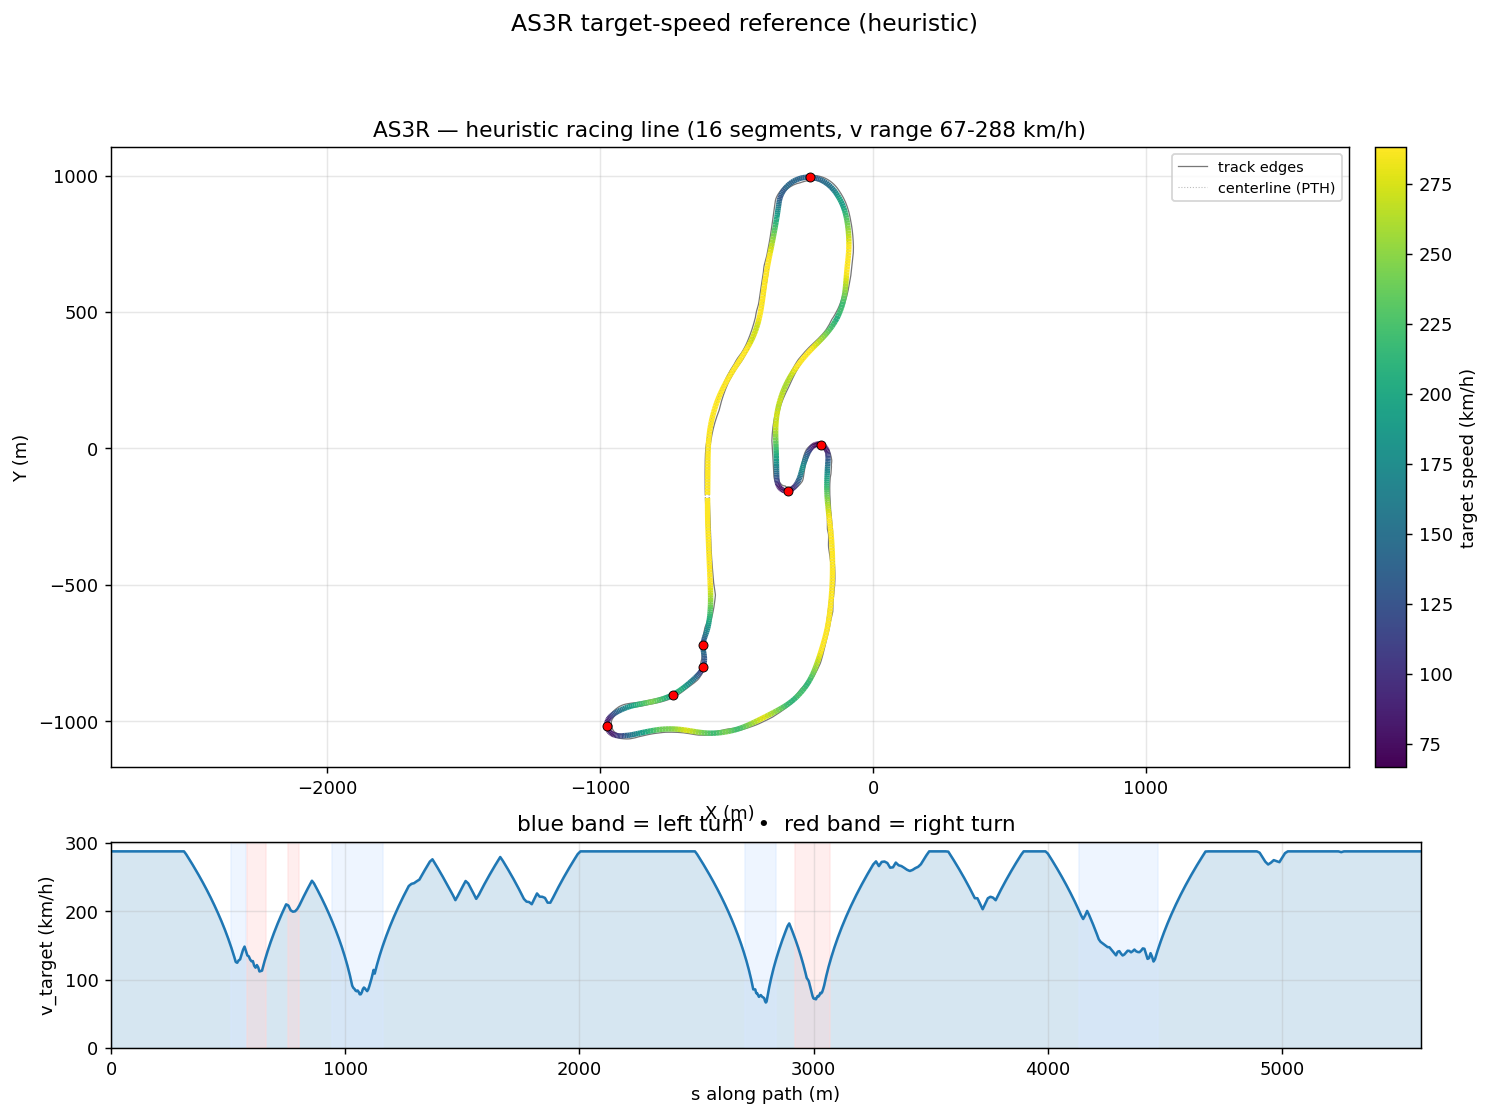

The data file committed next to this chart (first rows):
s_m, x_center_m, y_center_m, z_center_m, x_line_m, y_line_m, offset_m, heading_rad, curvature_1_per_m, radius_m, slope_pct, width_m, drive_left_m, drive_right_m, limit_left_m, limit_right_m, segment_id, segment_kind, v_target_ms, v_target_kmh
0.0, -603.6, -181.3, 11.74, -606.2, -181.4, -2.571, -1.555, 0.0001181, 8467, 0.007359, 14.1, -10.65, 3.45, -16.45, 71.82, 0, straight, 80.0, 288.0
11.2, -603.4, -192.5, 11.74, -606.2, -192.6, -2.804, -1.554, 0.0001137, 8797, 0.007582, 14.1, -10.45, 3.65, -16.25, 72.23, 0, straight, 80.0, 288.0
22.34, -603.2, -203.7, 11.74, -606.2, -203.7, -3.021, -1.553, 9.710921851563414e-05, 10298, 0.00789, 14.1, -10.25, 3.85, -16.1, 72.71, 0, straight, 80.0, 288.0
33.44, -603, -214.8, 11.74, -606.2, -214.8, -3.211, -1.552, 3.160124019908894e-05, 31644, 0.008272, 14.1, -10.05, 4.05, -15.9, 73.26, 0, straight, 80.0, 288.0
44.48, -602.8, -225.8, 11.74, -606.2, -225.9, -3.361, -1.552, -7.883094559225923e-05, 12685, 0.00817, 14.1, -9.85, 4.25, -15.7, 73.85, 0, straight, 80.0, 288.0
55.47, -602.6, -236.8, 11.74, -606.1, -236.9, -3.463, -1.553, -0.0001199, 8342, 0.007725, 13.95, -9.55, 4.4, -15.5, 74.5, 0, straight, 80.0, 288.0
66.41, -602.4, -247.7, 11.75, -605.9, -247.8, -3.511, -1.555, -4.4695691946622373e-05, 22374, 0.007412, 13.8, -9.25, 4.55, -15.3, 75.18, 0, straight, 80.0, 288.0
77.29, -602.2, -258.6, 11.75, -605.7, -258.7, -3.504, -1.554, 6.19231319435587e-05, 16149, 0.006535, 13.75, -9.05, 4.7, -15.1, 75.88, 0, straight, 80.0, 288.0
88.11, -602.1, -269.4, 11.75, -605.5, -269.5, -3.445, -1.553, 0.0001113, 8983, 0.005936, 13.7, -8.85, 4.85, -14.9, 76.61, 0, straight, 80.0, 288.0
98.88, -601.9, -280.2, 11.75, -605.2, -280.3, -3.338, -1.552, 0.0001178, 8489, 0.007181, 13.6, -8.6, 5, -14.65, 77.35, 0, straight, 80.0, 288.0
109.6, -601.7, -290.9, 11.75, -604.8, -291, -3.194, -1.551, 0.0001009, 9906, 0.009001, 13.6, -8.4, 5.2, -14.45, 78.1, 0, straight, 80.0, 288.0
120.2, -601.4, -301.6, 11.75, -604.5, -301.6, -3.019, -1.55, 4.848940871743368e-07, 1000000, 0.009477, 13.55, -8.15, 5.4, -14.3, 78.84, 0, straight, 80.0, 288.0
130.8, -601.2, -312.2, 11.75, -604, -312.2, -2.824, -1.551, -0.0001234, 8103, 0.009167, 13.6, -7.95, 5.65, -14.1, 79.57, 0, straight, 80.0, 288.0
141.4, -601, -322.7, 11.75, -603.6, -322.7, -2.617, -1.553, -0.0001188, 8420, 0.008784, 13.6, -7.75, 5.85, -13.95, 80.27, 0, straight, 80.0, 288.0
151.9, -600.8, -333.2, 11.75, -603.2, -333.2, -2.404, -1.553, -3.9505146175566885e-05, 25313, 0.008113, 13.6, -7.55, 6.05, -13.7, 80.95, 0, straight, 80.0, 288.0
162.3, -600.6, -343.6, 11.75, -602.8, -343.6, -2.192, -1.553, 8.863111791190814e-05, 11283, 0.008226, 13.6, -7.35, 6.25, -13.5, 81.6, 0, straight, 80.0, 288.0
172.6, -600.5, -353.9, 11.75, -602.4, -354, -1.987, -1.551, 0.0002423, 4127, 0.00957, 13.65, -7.2, 6.45, -13.3, 82.19, 0, straight, 80.0, 288.0
183, -600.2, -364.3, 11.75, -602, -364.3, -1.793, -1.548, 0.000302, 3311, 0.008568, 13.65, -6.95, 6.7, -13.1, 82.74, 0, straight, 80.0, 288.0
193.3, -600, -374.6, 11.76, -601.6, -374.6, -1.616, -1.545, 0.0003015, 3317, -0.002966, 13.6, -6.65, 6.95, -12.85, 83.22, 0, straight, 80.0, 288.0
203.5, -599.7, -384.8, 11.75, -601.2, -384.8, -1.458, -1.542, 0.0003017, 3314, -0.01183, 13.65, -6.4, 7.25, -12.6, 83.63, 0, straight, 80.0, 288.0
213.6, -599.4, -394.9, 11.75, -600.7, -395, -1.324, -1.539, 0.0003066, 3262, -0.0158, 13.7, -6.15, 7.55, -12.3, 83.97, 0, straight, 80.0, 288.0
223.7, -599.1, -405, 11.75, -600.3, -405, -1.214, -1.536, 0.0002695, 3711, -0.02104, 13.6, -5.7, 7.9, -11.95, 84.22, 0, straight, 80.0, 288.0
233.7, -598.7, -415, 11.75, -599.8, -415.1, -1.129, -1.534, 0.000169, 5917, -0.02049, 13.45, -5.2, 8.25, -11.6, 84.38, 0, straight, 80.0, 288.0
243.7, -598.3, -424.9, 11.75, -599.4, -425, -1.067, -1.533, 6.59064945229687e-05, 15173, -0.01988, 13.45, -4.8, 8.65, -11.2, 84.38, 0, straight, 80.0, 288.0
253.5, -598, -434.8, 11.74, -599, -434.8, -1.027, -1.532, 4.248234599422973e-05, 23539, -0.02026, 13.5, -4.4, 9.1, -10.85, 82.54, 0, straight, 80.0, 288.0
263.3, -597.6, -444.6, 11.74, -598.6, -444.6, -1.003, -1.532, 9.713805647117157e-05, 10295, -0.01884, 13.45, -3.95, 9.5, -10.45, 77.48, 0, straight, 80.0, 288.0
273, -597.2, -454.3, 11.74, -598.2, -454.3, -0.9939, -1.53, 0.0001109, 9016, -0.01829, 13.5, -3.6, 9.9, -10.05, 70.15, 0, straight, 80.0, 288.0
282.7, -596.8, -463.9, 11.74, -597.8, -464, -0.9944, -1.53, 4.7302211023933505e-05, 21141, -0.02628, 13.45, -3.2, 10.25, -9.65, 61.46, 0, straight, 80.0, 288.0
292.2, -596.4, -473.5, 11.74, -597.4, -473.5, -1.002, -1.529, 4.2494977109022725e-05, 23532, -0.03398, 13.45, -2.75, 10.7, -9.3, 52.32, 0, straight, 80.0, 288.0
301.7, -596, -483, 11.73, -597, -483, -1.014, -1.529, 0.0001355, 7382, -0.0341, 13.45, -2.3, 11.15, -8.9, 43.63, 0, straight, 80.0, 288.0
311.1, -595.6, -492.3, 11.73, -596.6, -492.4, -1.028, -1.527, 9.677208093093748e-05, 10334, -0.03335, 13.45, -1.85, 11.6, -8.5, 36.3, 0, straight, 80.0, 288.0
320.4, -595.2, -501.7, 11.73, -596.2, -501.7, -1.043, -1.527, -0.0002359, 4239, -0.03209, 14.75, -2.15, 12.6, -8.05, 31.24, 0, straight, 78.81, 283.7
329.7, -594.8, -510.9, 11.72, -595.9, -510.9, -1.057, -1.531, -0.0006725, 1487, -0.02889, 15.75, -2.15, 13.6, -7.7, 29.35, 0, straight, 77.42, 278.7
338.8, -594.5, -520, 11.72, -595.6, -520, -1.069, -1.539, -0.0009057, 1104, -0.02354, 16.45, -1.85, 14.6, -7.35, 27.75, 0, straight, 76.02, 273.7
347.9, -594.2, -529, 11.72, -595.3, -529.1, -1.078, -1.548, -0.001015, 984.9, -0.01555, 16.9, -1.299, 15.6, -7.1, 26.05, 0, straight, 74.6, 268.6
356.8, -594.1, -538, 11.72, -595.2, -538, -1.081, -1.558, -0.001164, 858.8, -0.002049, 16.9, -0.3, 16.6, -6.95, 24.35, 0, straight, 73.18, 263.4
365.7, -594, -546.9, 11.72, -595.1, -546.9, -1.076, -1.568, -0.001365, 732.4, 0.009203, 15.95, -0.3, 15.65, -6.85, 22.55, 0, straight, 71.74, 258.3
374.4, -594, -555.6, 11.72, -595.1, -555.6, -1.061, -1.582, -0.001474, 678.5, 0.03011, 14.95, -0.3, 14.65, -6.9, 20.65, 0, straight, 70.28, 253
383.1, -594.2, -564.3, 11.72, -595.2, -564.3, -1.033, -1.594, -0.001509, 662.7, 0.1044, 14.95, -1.299, 13.65, -7.05, 19, 0, straight, 68.82, 247.8
391.6, -594.4, -572.8, 11.74, -595.4, -572.8, -0.9913, -1.608, -0.001773, 564.1, 0.2064, 14.14, -1.35, 12.79, -7.35, 17.85, 0, straight, 67.34, 242.4
400.2, -594.8, -581.3, 11.76, -595.8, -581.3, -0.9336, -1.624, -0.001999, 500.1, 0.2352, 12.84, -1.05, 11.79, -7.7, 17.25, 0, straight, 65.84, 237
408.6, -595.3, -589.7, 11.78, -596.2, -589.7, -0.8599, -1.641, -0.001914, 522.5, 0.1609, 12.84, -2.049, 10.79, -8.2, 16.75, 0, straight, 64.32, 231.5
416.9, -596, -598, 11.79, -596.8, -597.9, -0.7712, -1.656, -0.001802, 554.8, 0.06662, 12.04, -2.25, 9.791, -8.8, 16.1, 0, straight, 62.78, 226
425, -596.7, -606.1, 11.79, -597.4, -606.1, -0.6692, -1.671, -0.002043, 489.5, 0.04191, 12.04, -3.249, 8.792, -9.55, 15.4, 0, straight, 61.23, 220.4
433.1, -597.6, -614.1, 11.79, -598.2, -614.1, -0.5563, -1.689, -0.00252, 396.8, 0.07316, 12.04, -4.248, 7.793, -10.5, 14.55, 0, straight, 59.66, 214.8
441, -598.6, -622, 11.8, -599.1, -622, -0.4353, -1.711, -0.002922, 342.3, 0.08507, 12.04, -5.247, 6.794, -11.6, 13.55, 0, straight, 58.07, 209.1
448.8, -599.8, -629.7, 11.81, -600.1, -629.7, -0.3089, -1.735, -0.003008, 332.4, -0.01743, 11.95, -6.15, 5.795, -12.85, 12.4, 0, straight, 56.47, 203.3
456.5, -601.2, -637.3, 11.8, -601.3, -637.3, -0.1796, -1.758, -0.002908, 343.9, -0.2345, 11.95, -7.149, 4.796, -14.25, 11.3, 0, straight, 54.84, 197.4
464.1, -602.7, -644.7, 11.77, -602.7, -644.7, -0.04979, -1.78, -0.003005, 332.8, -0.4042, 11.95, -8.148, 3.797, -15.85, 10.4, 0, straight, 53.2, 191.5
471.5, -604.3, -652, 11.74, -604.2, -652, 0.07869, -1.803, -0.004394, 227.6, -0.313, 11.95, -9.147, 2.798, -17.6, 10.6, 0, straight, 51.53, 185.5
478.8, -606.1, -659, 11.72, -605.9, -659.1, 0.2041, -1.844, -0.005256, 190.3, -0.1007, 11.95, -10.15, 1.799, -19.65, 11.6, 0, straight, 49.84, 179.4
485.9, -608.2, -665.9, 11.72, -607.8, -666, 0.3247, -1.879, -0.005193, 192.6, 0.04675, 10.19, -9.392, 0.8, -22.05, 12.55, 0, straight, 48.12, 173.2
493, -610.4, -672.5, 11.73, -610, -672.7, 0.4388, -1.918, -0.003829, 261.1, -0.06582, 8.743, -8.393, 0.35, -24.7, 13.25, 0, straight, 46.37, 166.9
499.8, -612.8, -679, 11.71, -612.3, -679.1, 0.5448, -1.933, -0.001109, 902.1, -0.07096, 8.694, -7.394, 1.3, -27.6, 13.75, 0, straight, 44.59, 160.5
506.6, -615.2, -685.3, 11.72, -614.6, -685.5, 0.6412, -1.933, 0.002124, 470.8, 0.3439, 8.694, -6.395, 2.299, -31.4, 15.1, 0, straight, 42.77, 154
513.2, -617.4, -691.5, 11.76, -616.7, -691.7, 0.7265, -1.905, 0.005053, 197.9, 0.5686, 8.694, -5.396, 3.298, -34.25, 17.15, 1, left, 40.92, 147.3
519.6, -619.4, -697.6, 11.8, -618.7, -697.8, 0.8, -1.867, 0.006753, 148.1, 0.2519, 8.694, -4.397, 4.297, -34.25, 19.5, 1, left, 39.02, 140.5
525.9, -621.1, -703.7, 11.79, -620.3, -703.9, 0.8613, -1.819, 0.009395, 106.4, -0.2673, 8.694, -3.398, 5.296, -30.85, 22.25, 1, left, 37.07, 133.5
532.1, -622.5, -709.7, 11.76, -621.6, -709.9, 0.911, -1.75, 0.01118, 89.46, -0.3578, 8.694, -2.399, 6.295, -27.45, 25, 1, left, 35.05, 126.2
538.3, -623.4, -715.8, 11.75, -622.4, -715.9, 0.95, -1.681, 0.0114, 87.71, -0.1983, 8.694, -1.4, 7.294, -23.94, 26.8, 1, left, 34.7, 124.9
... 567 more rows
